The GitHub repository igonzalezespi/TFG contains a labelled image folder "test-categorical" with 4 categories: altogrado, ascus, bajogrado, benign. Examples follow, each with its label.

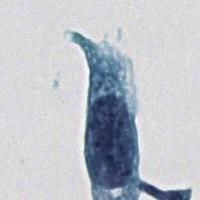
Label: ascus

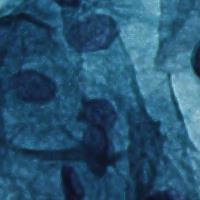
Label: benign

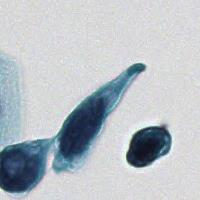
Label: altogrado

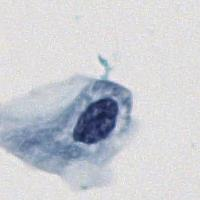
Label: bajogrado

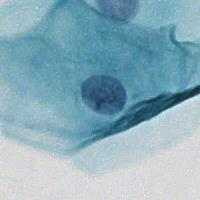
Label: benign

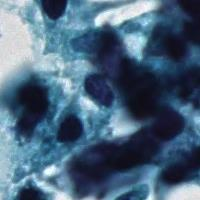
Label: altogrado
